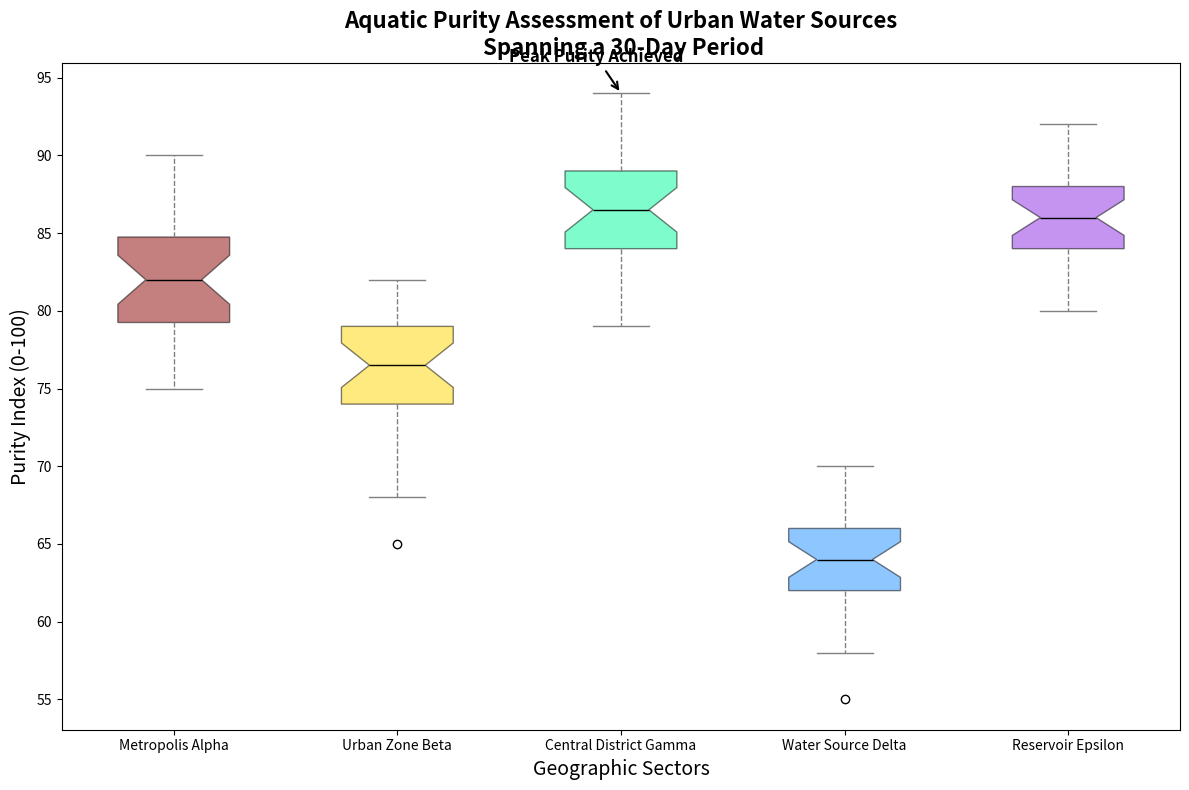

The matplotlib source for this figure:
import matplotlib.pyplot as plt

water_quality_data = {
    'Metropolis Alpha': [75, 80, 85, 77, 82, 79, 81, 83, 85, 84, 81, 78, 80, 79, 83, 86, 88, 89, 90, 76, 78, 79, 81, 83, 84, 80, 82, 83, 85, 87],
    'Urban Zone Beta': [65, 68, 70, 72, 74, 69, 71, 75, 77, 79, 80, 81, 75, 74, 73, 78, 76, 77, 80, 82, 81, 79, 78, 76, 75, 74, 77, 78, 79, 80],
    'Central District Gamma': [90, 92, 93, 94, 89, 87, 88, 86, 85, 84, 83, 90, 89, 88, 87, 86, 85, 84, 83, 90, 89, 88, 87, 86, 85, 83, 81, 82, 80, 79],
    'Water Source Delta': [55, 58, 60, 62, 64, 59, 61, 63, 65, 67, 66, 68, 63, 62, 61, 64, 63, 65, 66, 68, 67, 69, 70, 65, 61, 62, 63, 64, 65, 66],
    'Reservoir Epsilon': [82, 84, 85, 86, 89, 87, 88, 86, 85, 87, 90, 92, 89, 88, 86, 84, 83, 85, 87, 89, 90, 88, 87, 86, 85, 84, 83, 82, 80, 81]
}

city_names = list(water_quality_data.keys())
quality_values = list(water_quality_data.values())

fig, ax = plt.subplots(figsize=(12, 8))

boxplot = ax.boxplot(quality_values, vert=True, patch_artist=True, notch=True, labels=city_names)

new_colors = ['#8B0000', '#FFD700', '#00FA9A', '#1E90FF', '#8A2BE2']
for patch, color in zip(boxplot['boxes'], new_colors):
    patch.set_facecolor(color)
    patch.set_alpha(0.5)

plt.setp(boxplot['whiskers'], color='gray', linestyle='--')
plt.setp(boxplot['caps'], color='gray')
plt.setp(boxplot['medians'], color='black')

ax.set_title("Aquatic Purity Assessment of Urban Water Sources\n Spanning a 30-Day Period", fontsize=16, fontweight='bold')
ax.set_ylabel("Purity Index (0-100)", fontsize=14)
ax.set_xlabel("Geographic Sectors", fontsize=14)

ax.annotate('Peak Purity Achieved', xy=(3, 94), xytext=(2.5, 96),
            arrowprops=dict(facecolor='black', arrowstyle='->', lw=1.5),
            fontsize=12, fontweight='bold', color='black')

plt.tight_layout()
plt.show()
